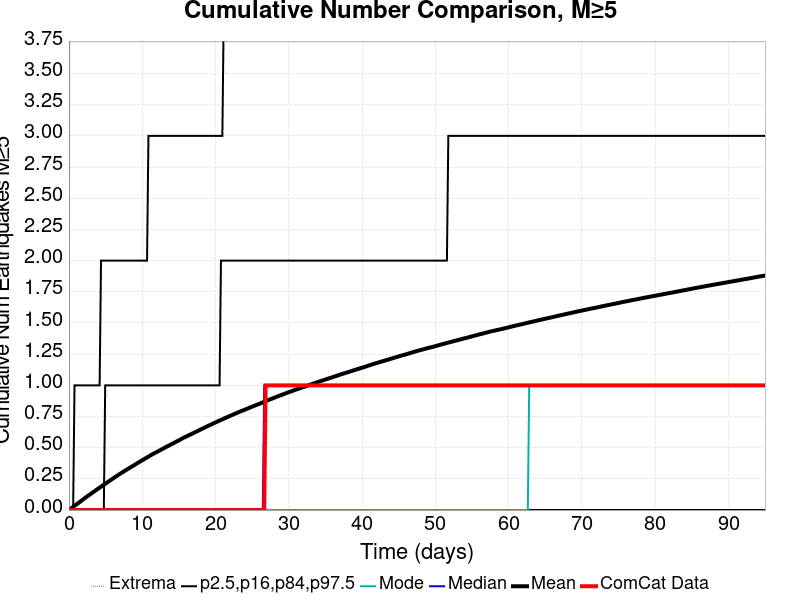

The data file committed next to this chart (first rows):
Time (days), ComCat Data, Simulation Mean, Simulation Median, Simulation Mode, Simulation Minimum, Simulation Maximum, 2.5 %-ile, 16 %-ile, 84 %-ile, 97.5 %-ile
0.0, 0.0, 0.0, 0.0, 0.0, 0.0, 0.0, 0.0, 0.0, 0.0, 0.0
0.1903, 0.0, 0.00794, 0.0, 0.0, 0.0, 6.0, 0.0, 0.0, 0.0, 0.0
0.3807, 0.0, 0.01683, 0.0, 0.0, 0.0, 6.0, 0.0, 0.0, 0.0, 0.0
0.571, 0.0, 0.02523, 0.0, 0.0, 0.0, 6.0, 0.0, 0.0, 0.0, 0.0
0.7614, 0.0, 0.03434, 0.0, 0.0, 0.0, 7.0, 0.0, 0.0, 0.0, 1.0
0.9517, 0.0, 0.04268, 0.0, 0.0, 0.0, 8.0, 0.0, 0.0, 0.0, 1.0
1.142, 0.0, 0.05097, 0.0, 0.0, 0.0, 9.0, 0.0, 0.0, 0.0, 1.0
1.332, 0.0, 0.05872, 0.0, 0.0, 0.0, 10.0, 0.0, 0.0, 0.0, 1.0
1.523, 0.0, 0.06666, 0.0, 0.0, 0.0, 10.0, 0.0, 0.0, 0.0, 1.0
1.713, 0.0, 0.07528, 0.0, 0.0, 0.0, 11.0, 0.0, 0.0, 0.0, 1.0
1.903, 0.0, 0.08424, 0.0, 0.0, 0.0, 12.0, 0.0, 0.0, 0.0, 1.0
2.094, 0.0, 0.09289, 0.0, 0.0, 0.0, 13.0, 0.0, 0.0, 0.0, 1.0
2.284, 0.0, 0.1005, 0.0, 0.0, 0.0, 13.0, 0.0, 0.0, 0.0, 1.0
2.474, 0.0, 0.1086, 0.0, 0.0, 0.0, 13.0, 0.0, 0.0, 0.0, 1.0
2.665, 0.0, 0.1167, 0.0, 0.0, 0.0, 13.0, 0.0, 0.0, 0.0, 1.0
2.855, 0.0, 0.1244, 0.0, 0.0, 0.0, 13.0, 0.0, 0.0, 0.0, 1.0
3.045, 0.0, 0.1327, 0.0, 0.0, 0.0, 13.0, 0.0, 0.0, 0.0, 1.0
3.236, 0.0, 0.1409, 0.0, 0.0, 0.0, 13.0, 0.0, 0.0, 0.0, 1.0
3.426, 0.0, 0.1488, 0.0, 0.0, 0.0, 13.0, 0.0, 0.0, 0.0, 1.0
3.616, 0.0, 0.1565, 0.0, 0.0, 0.0, 13.0, 0.0, 0.0, 0.0, 1.0
3.807, 0.0, 0.1643, 0.0, 0.0, 0.0, 13.0, 0.0, 0.0, 0.0, 1.0
3.997, 0.0, 0.1721, 0.0, 0.0, 0.0, 13.0, 0.0, 0.0, 0.0, 1.0
4.187, 0.0, 0.1799, 0.0, 0.0, 0.0, 13.0, 0.0, 0.0, 0.0, 1.0
4.378, 0.0, 0.1875, 0.0, 0.0, 0.0, 14.0, 0.0, 0.0, 0.0, 2.0
4.568, 0.0, 0.1955, 0.0, 0.0, 0.0, 14.0, 0.0, 0.0, 0.0, 2.0
4.759, 0.0, 0.2029, 0.0, 0.0, 0.0, 14.0, 0.0, 0.0, 0.0, 2.0
4.949, 0.0, 0.2107, 0.0, 0.0, 0.0, 14.0, 0.0, 0.0, 1.0, 2.0
5.139, 0.0, 0.2179, 0.0, 0.0, 0.0, 14.0, 0.0, 0.0, 1.0, 2.0
5.33, 0.0, 0.2257, 0.0, 0.0, 0.0, 14.0, 0.0, 0.0, 1.0, 2.0
5.52, 0.0, 0.2335, 0.0, 0.0, 0.0, 14.0, 0.0, 0.0, 1.0, 2.0
5.71, 0.0, 0.2412, 0.0, 0.0, 0.0, 14.0, 0.0, 0.0, 1.0, 2.0
5.901, 0.0, 0.2489, 0.0, 0.0, 0.0, 14.0, 0.0, 0.0, 1.0, 2.0
6.091, 0.0, 0.2565, 0.0, 0.0, 0.0, 15.0, 0.0, 0.0, 1.0, 2.0
6.281, 0.0, 0.2639, 0.0, 0.0, 0.0, 15.0, 0.0, 0.0, 1.0, 2.0
6.472, 0.0, 0.2713, 0.0, 0.0, 0.0, 16.0, 0.0, 0.0, 1.0, 2.0
6.662, 0.0, 0.2787, 0.0, 0.0, 0.0, 17.0, 0.0, 0.0, 1.0, 2.0
6.852, 0.0, 0.286, 0.0, 0.0, 0.0, 17.0, 0.0, 0.0, 1.0, 2.0
7.043, 0.0, 0.293, 0.0, 0.0, 0.0, 17.0, 0.0, 0.0, 1.0, 2.0
7.233, 0.0, 0.3001, 0.0, 0.0, 0.0, 17.0, 0.0, 0.0, 1.0, 2.0
7.423, 0.0, 0.3069, 0.0, 0.0, 0.0, 17.0, 0.0, 0.0, 1.0, 2.0
7.614, 0.0, 0.3144, 0.0, 0.0, 0.0, 17.0, 0.0, 0.0, 1.0, 2.0
7.804, 0.0, 0.3213, 0.0, 0.0, 0.0, 17.0, 0.0, 0.0, 1.0, 2.0
7.994, 0.0, 0.3283, 0.0, 0.0, 0.0, 17.0, 0.0, 0.0, 1.0, 2.0
8.185, 0.0, 0.3348, 0.0, 0.0, 0.0, 17.0, 0.0, 0.0, 1.0, 2.0
8.375, 0.0, 0.3417, 0.0, 0.0, 0.0, 17.0, 0.0, 0.0, 1.0, 2.0
8.565, 0.0, 0.3484, 0.0, 0.0, 0.0, 17.0, 0.0, 0.0, 1.0, 2.0
8.756, 0.0, 0.3549, 0.0, 0.0, 0.0, 17.0, 0.0, 0.0, 1.0, 2.0
8.946, 0.0, 0.3618, 0.0, 0.0, 0.0, 18.0, 0.0, 0.0, 1.0, 2.0
9.136, 0.0, 0.3686, 0.0, 0.0, 0.0, 18.0, 0.0, 0.0, 1.0, 2.0
9.327, 0.0, 0.3754, 0.0, 0.0, 0.0, 18.0, 0.0, 0.0, 1.0, 2.0
9.517, 0.0, 0.3824, 0.0, 0.0, 0.0, 18.0, 0.0, 0.0, 1.0, 2.0
9.707, 0.0, 0.389, 0.0, 0.0, 0.0, 18.0, 0.0, 0.0, 1.0, 2.0
9.898, 0.0, 0.3958, 0.0, 0.0, 0.0, 18.0, 0.0, 0.0, 1.0, 2.0
10.09, 0.0, 0.4025, 0.0, 0.0, 0.0, 18.0, 0.0, 0.0, 1.0, 2.0
10.28, 0.0, 0.4088, 0.0, 0.0, 0.0, 18.0, 0.0, 0.0, 1.0, 2.0
10.47, 0.0, 0.4154, 0.0, 0.0, 0.0, 18.0, 0.0, 0.0, 1.0, 2.0
10.66, 0.0, 0.4219, 0.0, 0.0, 0.0, 18.0, 0.0, 0.0, 1.0, 2.0
10.85, 0.0, 0.4284, 0.0, 0.0, 0.0, 18.0, 0.0, 0.0, 1.0, 3.0
11.04, 0.0, 0.4352, 0.0, 0.0, 0.0, 18.0, 0.0, 0.0, 1.0, 3.0
11.23, 0.0, 0.4417, 0.0, 0.0, 0.0, 18.0, 0.0, 0.0, 1.0, 3.0
... 440 more rows
